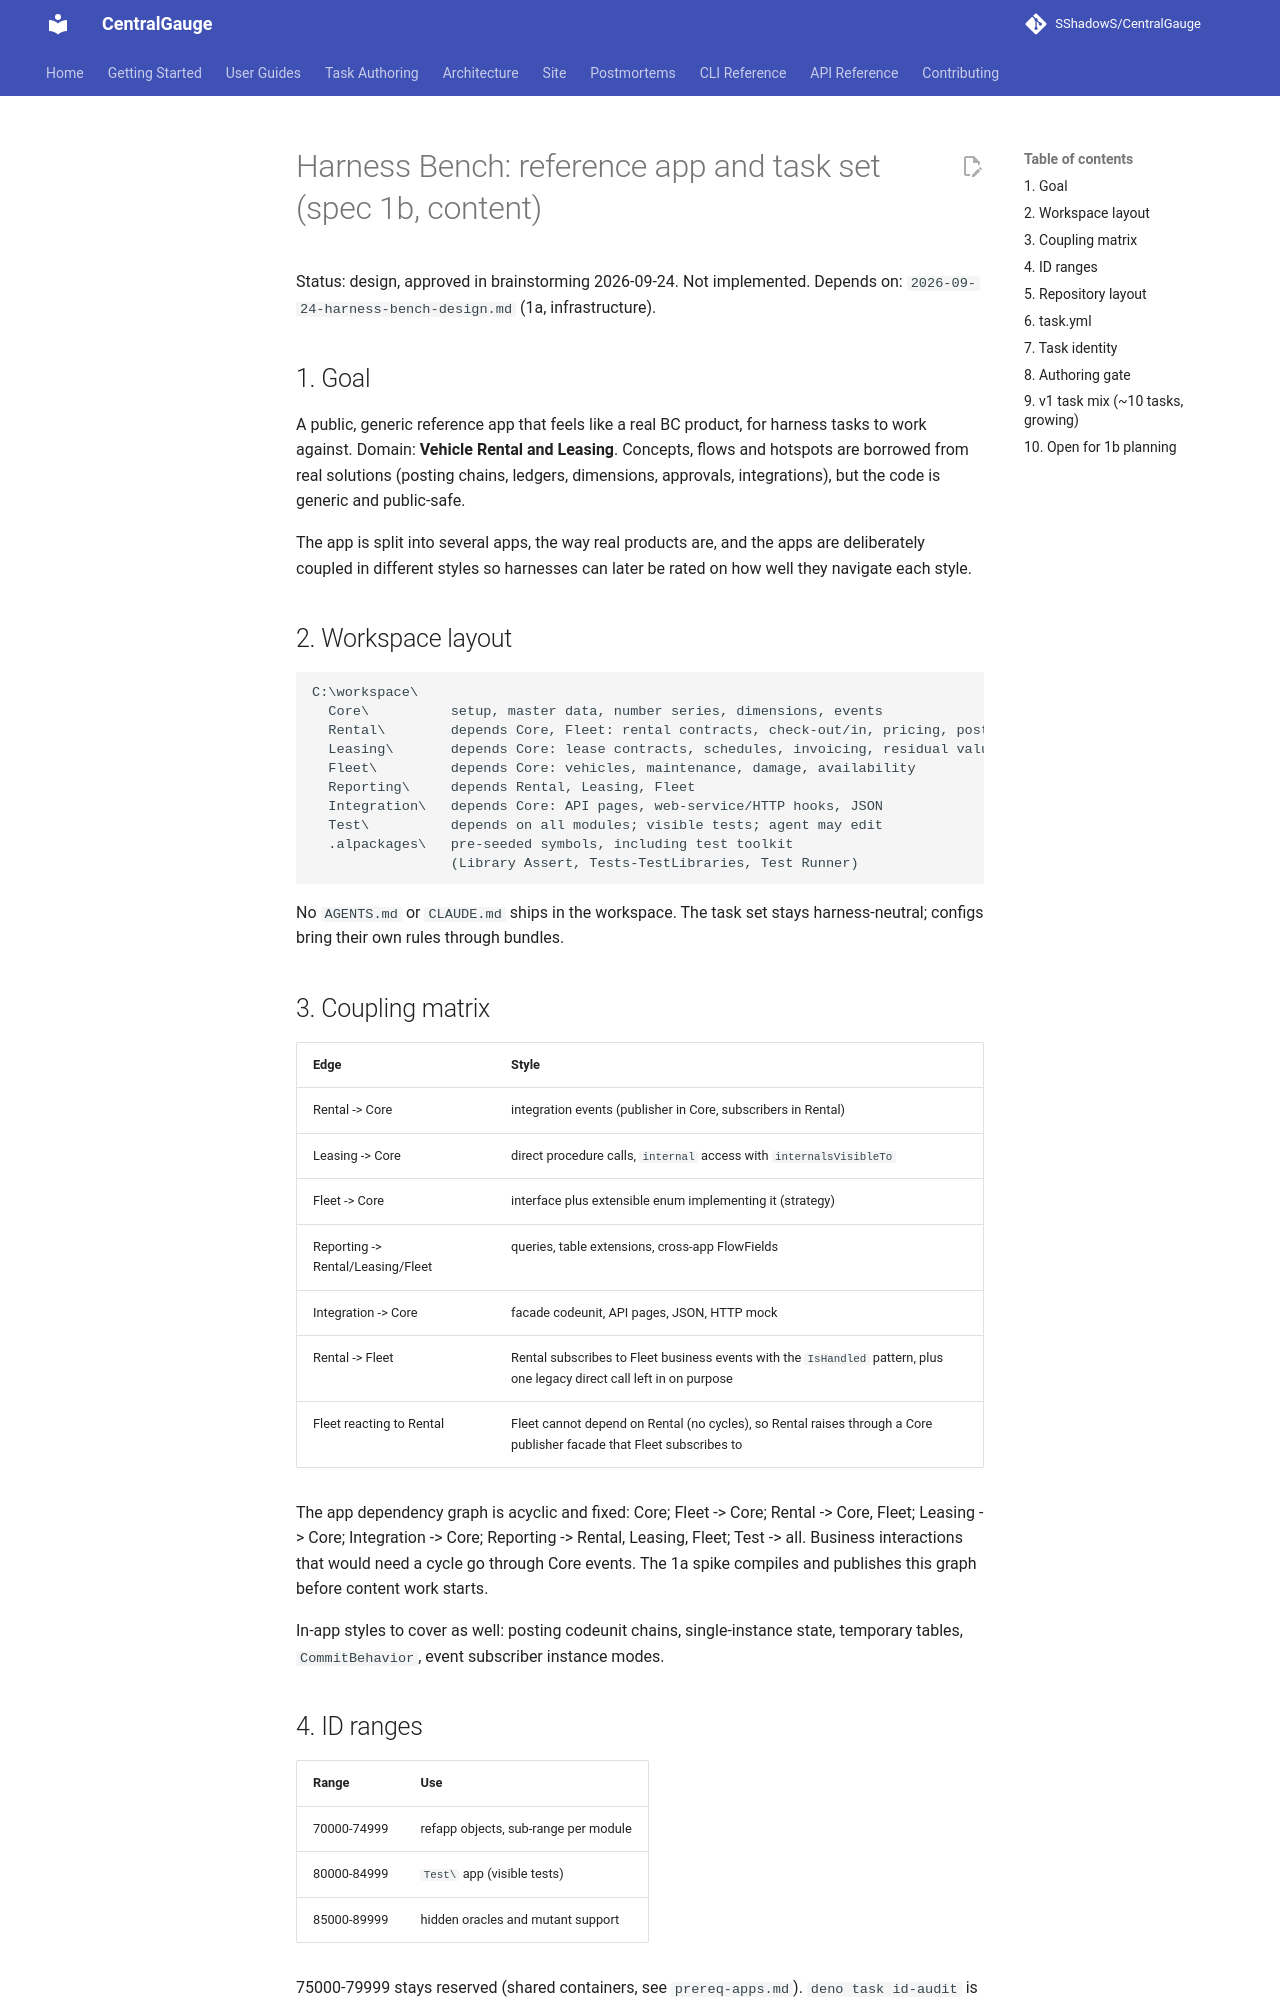

repository: SShadowS/CentralGauge · page: superpowers/specs/2026-09-24-harness-refapp-design/index.html · generator: mkdocs

# Harness Bench: reference app and task set (spec 1b, content)

Status: design, approved in brainstorming 2026-09-24. Not implemented.
Depends on: `2026-09-24-harness-bench-design.md` (1a, infrastructure).

## 1. Goal

A public, generic reference app that feels like a real BC product, for
harness tasks to work against. Domain: **Vehicle Rental and Leasing**.
Concepts, flows and hotspots are borrowed from real solutions (posting
chains, ledgers, dimensions, approvals, integrations), but the code is
generic and public-safe.

The app is split into several apps, the way real products are, and the
apps are deliberately coupled in different styles so harnesses can later be
rated on how well they navigate each style.

## 2. Workspace layout

```
C:\workspace\
  Core\          setup, master data, number series, dimensions, events
  Rental\        depends Core, Fleet: rental contracts, check-out/in, pricing, posting
  Leasing\       depends Core: lease contracts, schedules, invoicing, residual value
  Fleet\         depends Core: vehicles, maintenance, damage, availability
  Reporting\     depends Rental, Leasing, Fleet
  Integration\   depends Core: API pages, web-service/HTTP hooks, JSON
  Test\          depends on all modules; visible tests; agent may edit
  .alpackages\   pre-seeded symbols, including test toolkit
                 (Library Assert, Tests-TestLibraries, Test Runner)
```

No `AGENTS.md` or `CLAUDE.md` ships in the workspace. The task set stays
harness-neutral; configs bring their own rules through bundles.

## 3. Coupling matrix

| Edge | Style |
| --- | --- |
| Rental -> Core | integration events (publisher in Core, subscribers in Rental) |
| Leasing -> Core | direct procedure calls, `internal` access with `internalsVisibleTo` |
| Fleet -> Core | interface plus extensible enum implementing it (strategy) |
| Reporting -> Rental/Leasing/Fleet | queries, table extensions, cross-app FlowFields |
| Integration -> Core | facade codeunit, API pages, JSON, HTTP mock |
| Rental -> Fleet | Rental subscribes to Fleet business events with the `IsHandled` pattern, plus one legacy direct call left in on purpose |
| Fleet reacting to Rental | Fleet cannot depend on Rental (no cycles), so Rental raises through a Core publisher facade that Fleet subscribes to |

The app dependency graph is acyclic and fixed: Core; Fleet -> Core; Rental
-> Core, Fleet; Leasing -> Core; Integration -> Core; Reporting -> Rental,
Leasing, Fleet; Test -> all. Business interactions that would need a cycle
go through Core events. The 1a spike compiles and publishes this graph
before content work starts.

In-app styles to cover as well: posting codeunit chains, single-instance
state, temporary tables, `CommitBehavior`, event subscriber instance modes.

## 4. ID ranges

| Range | Use |
| --- | --- |
| 70000-74999 | refapp objects, sub-range per module |
| 80000-84999 | `Test\` app (visible tests) |
| 85000-89999 | hidden oracles and mutant support |

75000-79999 stays reserved (shared containers, see `prereq-apps.md`).
`deno task id-audit` is extended to know the harness set. App ids are static
hex GUIDs, one per module.
